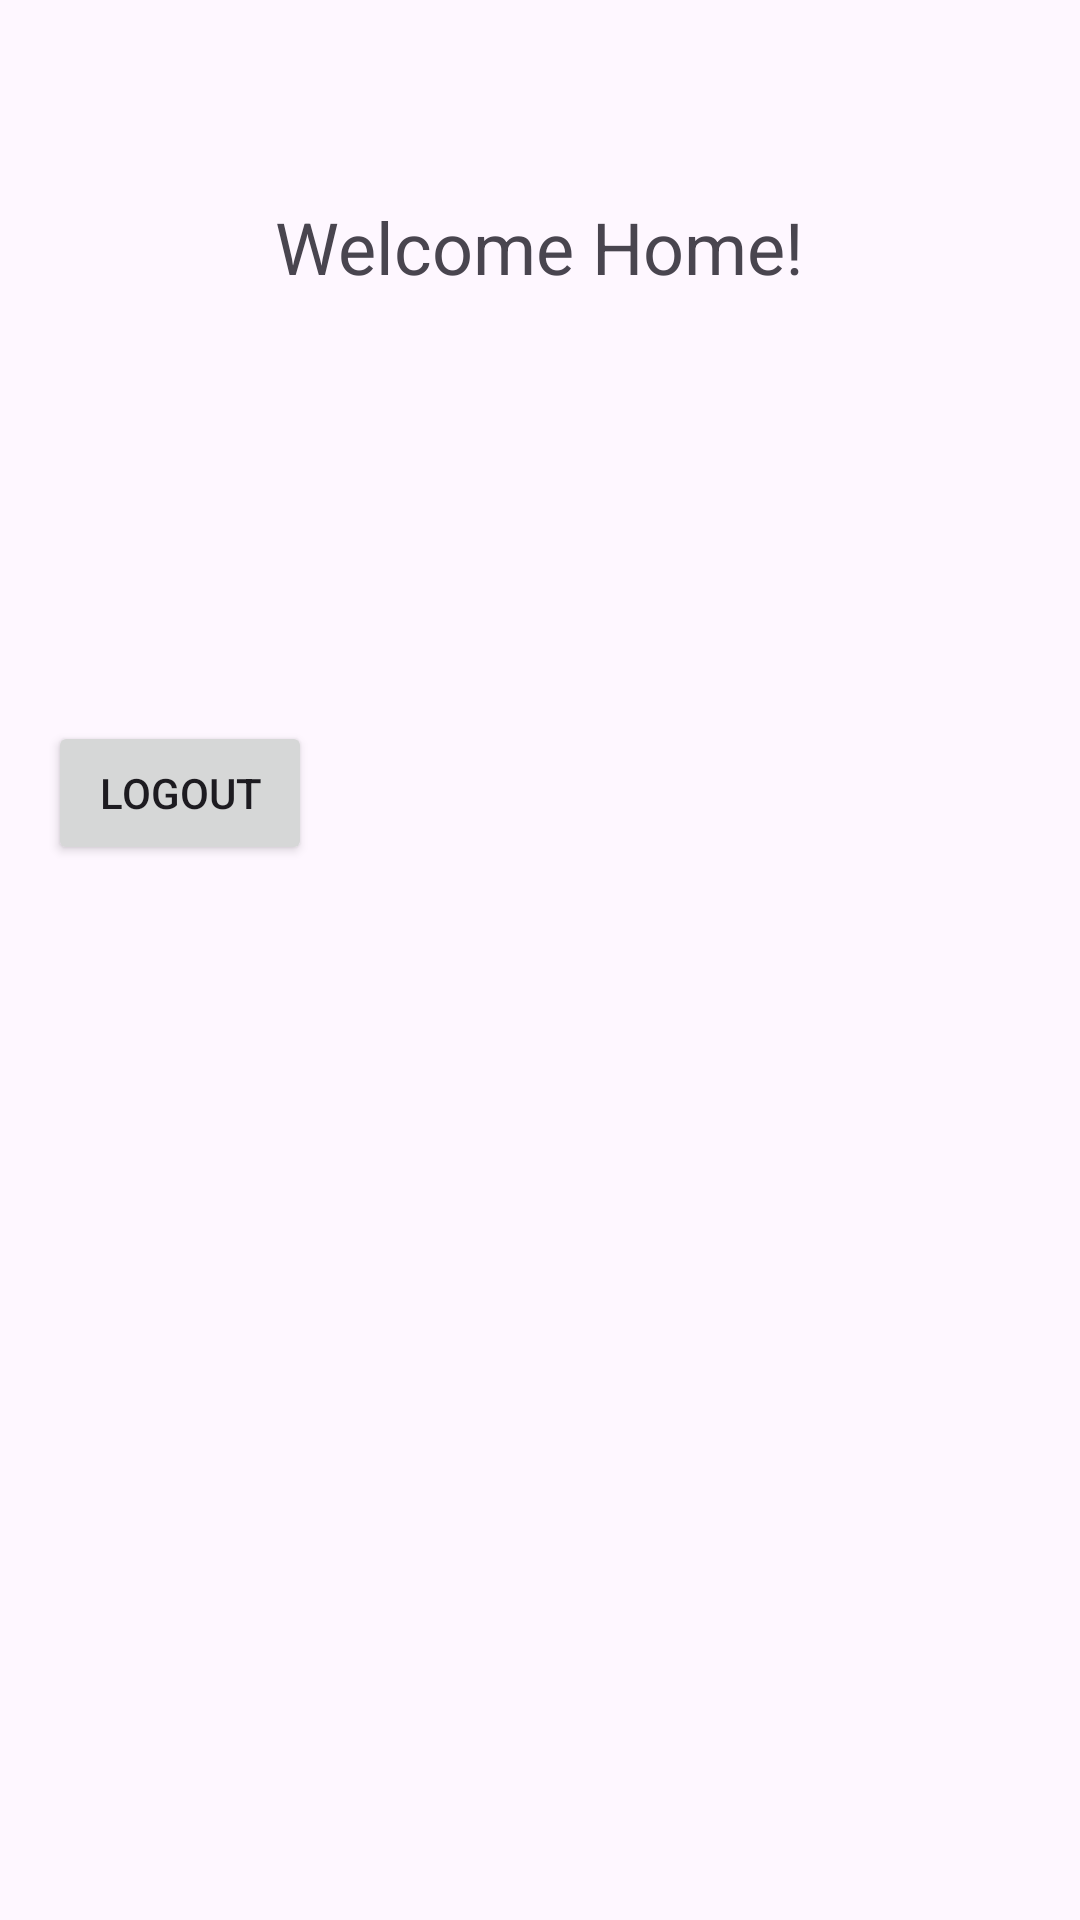

Android layout source for this screen:
<!-- AndroidManifest.xml: application theme Theme.Virtualshop -->
<!-- res/layout/activity_welcome_home.xml -->
<RelativeLayout xmlns:android="http://schemas.android.com/apk/res/android"
    android:layout_width="match_parent"
    android:layout_height="match_parent"
    android:padding="16dp">

    <TextView
        android:id="@+id/welcomeTextView"
        android:layout_width="wrap_content"
        android:layout_height="wrap_content"
        android:text="Welcome Home!"
        android:textSize="24sp"
        android:layout_centerHorizontal="true"
        android:layout_marginTop="50dp"/>

    
    <TextView
        android:id="@+id/usernameTextView"
        android:layout_width="wrap_content"
        android:layout_height="wrap_content"
        android:layout_below="@id/welcomeTextView"
        android:layout_marginTop="16dp"
        android:layout_centerHorizontal="true"
        android:textColor="@android:color/black"/> 

    <Button
        android:id="@+id/logoutButton"
        android:layout_width="wrap_content"
        android:layout_height="wrap_content"
        android:layout_below="@id/usernameTextView"
        android:layout_marginTop="107dp"
        android:text="Logout" />
</RelativeLayout>
<!-- resources referenced by this layout -->
<resources>
  <style name="Theme.Virtualshop" parent="Base.Theme.Virtualshop" />
  <style name="Base.Theme.Virtualshop" parent="Theme.Material3.DayNight.NoActionBar">
          
          
      </style>
</resources>
